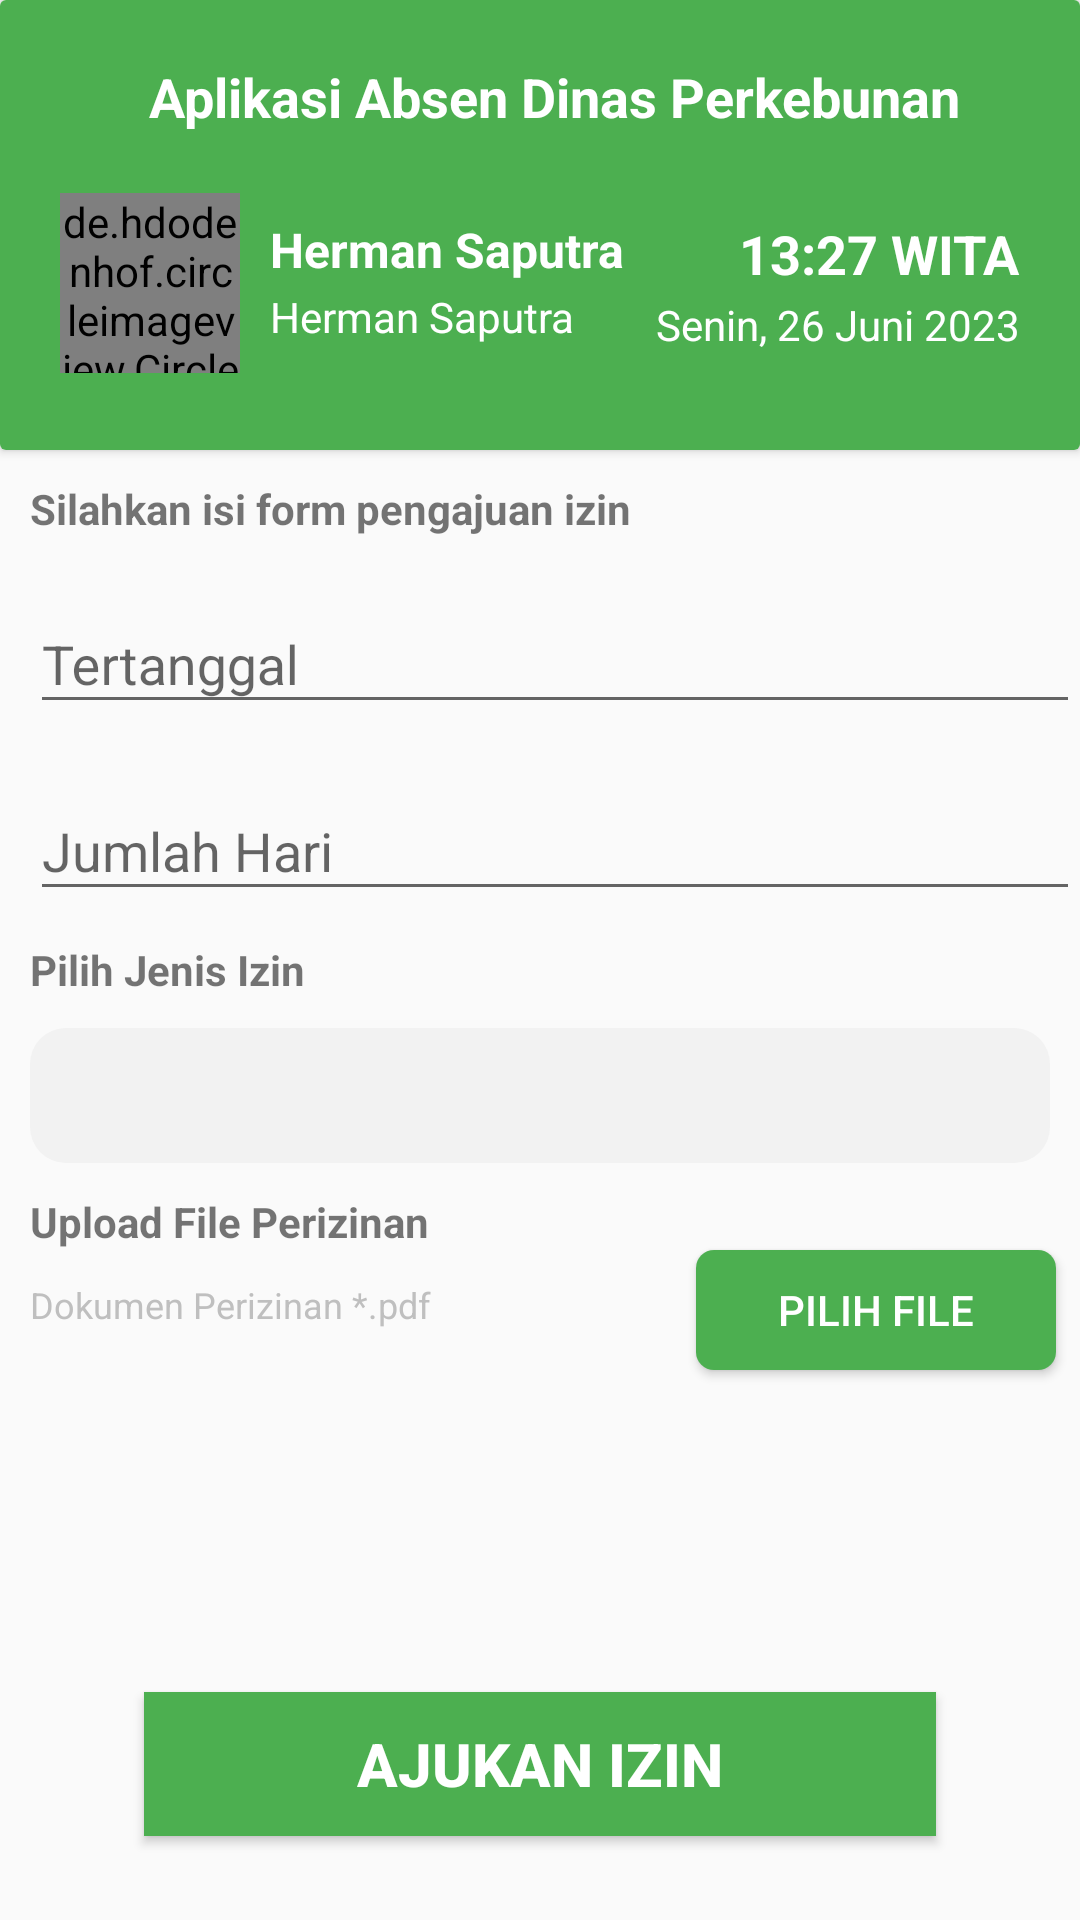

Android layout source for this screen:
<!-- AndroidManifest.xml: application theme Theme.AbsenDisbun -->
<!-- res/layout/activity_create_perizinan.xml -->
<?xml version="1.0" encoding="utf-8"?>
<androidx.constraintlayout.widget.ConstraintLayout xmlns:android="http://schemas.android.com/apk/res/android"
    xmlns:app="http://schemas.android.com/apk/res-auto"
    xmlns:tools="http://schemas.android.com/tools"
    android:layout_width="match_parent"
    android:layout_height="match_parent"
    tools:context=".activity.CreatePerizinanActivity">

    <androidx.cardview.widget.CardView
        android:id="@+id/cardView"
        android:layout_width="match_parent"
        android:layout_height="150dp"
        android:elevation="16dp"
        app:layout_constraintEnd_toEndOf="parent"
        app:layout_constraintStart_toStartOf="parent"
        app:layout_constraintTop_toTopOf="parent">

        <LinearLayout
            android:layout_width="match_parent"
            android:layout_height="match_parent"
            android:background="#4CAF50">

            <androidx.constraintlayout.widget.ConstraintLayout
                android:layout_width="match_parent"
                android:layout_height="wrap_content"
                android:orientation="horizontal">

                <LinearLayout
                    android:id="@+id/logo"
                    android:layout_width="match_parent"
                    android:layout_height="wrap_content"
                    app:layout_constraintStart_toStartOf="parent"
                    app:layout_constraintTop_toTopOf="parent"
                    android:orientation="horizontal"
                    android:gravity="center">
                    <TextView
                        android:id="@+id/tvApplicationName"
                        android:layout_width="wrap_content"
                        android:layout_height="wrap_content"
                        android:layout_marginLeft="10dp"
                        android:layout_marginTop="20dp"
                        android:layout_marginBottom="20dp"
                        android:text="Aplikasi Absen Dinas Perkebunan"
                        android:textColor="#ffff"
                        android:textSize="18sp"
                        android:textStyle="bold" />

                </LinearLayout>

                <de.hdodenhof.circleimageview.CircleImageView
                    android:id="@+id/tvFotoProfil"
                    android:layout_width="60dp"
                    android:layout_height="60dp"
                    android:layout_marginLeft="20dp"
                    android:src="@drawable/ic_history"
                    app:civ_border_color="#fff"
                    app:civ_border_width="2dp"
                    app:layout_constraintStart_toStartOf="parent"
                    app:layout_constraintTop_toBottomOf="@+id/logo"
                    tools:ignore="MissingClass" />

                <LinearLayout
                    android:id="@+id/linearLayout2"
                    android:layout_width="150dp"
                    android:layout_height="wrap_content"
                    android:orientation="vertical"
                    app:layout_constraintStart_toEndOf="@id/tvFotoProfil"
                    app:layout_constraintTop_toBottomOf="@id/logo">

                    <TextView
                        android:id="@+id/tvUserName"
                        android:layout_width="wrap_content"
                        android:layout_height="wrap_content"
                        android:layout_marginLeft="10dp"
                        android:layout_marginTop="8dp"
                        android:text="Herman Saputra"
                        android:textColor="#ffff"
                        android:textSize="16sp"
                        android:textStyle="bold" />

                    <TextView
                        android:id="@+id/tvNip"
                        android:layout_width="wrap_content"
                        android:layout_height="wrap_content"
                        android:layout_marginLeft="10dp"
                        android:layout_marginTop="2dp"
                        android:text="Herman Saputra"
                        android:textColor="#ffff"
                        android:textSize="14sp" />
                </LinearLayout>

                <LinearLayout
                    android:layout_width="150dp"
                    android:layout_height="wrap_content"
                    android:orientation="vertical"
                    android:layout_marginEnd="20dp"
                    android:gravity="right"
                    app:layout_constraintEnd_toEndOf="parent"
                    app:layout_constraintTop_toBottomOf="@id/logo">

                    <TextView
                        android:id="@+id/tvRealTime"
                        android:layout_width="wrap_content"
                        android:layout_height="wrap_content"
                        android:layout_marginLeft="10dp"
                        android:layout_marginTop="8dp"
                        android:text="13:27 WITA"
                        android:textColor="#ffff"
                        android:textSize="18sp"
                        android:textStyle="bold" />

                    <TextView
                        android:id="@+id/tvDate"
                        android:layout_width="wrap_content"
                        android:layout_height="wrap_content"
                        android:layout_marginLeft="10dp"
                        android:layout_marginTop="2dp"
                        android:text="Senin, 26 Juni 2023"
                        android:textColor="#ffff"
                        android:textSize="14sp" />
                </LinearLayout>

            </androidx.constraintlayout.widget.ConstraintLayout>
        </LinearLayout>
    </androidx.cardview.widget.CardView>

    <TextView
        android:id="@+id/tvIsiForm"
        android:layout_width="wrap_content"
        android:layout_height="wrap_content"
        android:layout_marginStart="10dp"
        android:layout_marginTop="10dp"
        android:textStyle="bold"
        android:text="Silahkan isi form pengajuan izin"
        app:layout_constraintStart_toStartOf="parent"
        app:layout_constraintTop_toBottomOf="@+id/cardView" />


    <com.google.android.material.textfield.TextInputLayout
        android:id="@+id/ti_tertanggal"
        android:layout_width="match_parent"
        android:layout_height="wrap_content"
        android:layout_marginStart="10dp"
        android:layout_marginTop="10dp"
        app:layout_constraintStart_toStartOf="parent"
        app:layout_constraintTop_toBottomOf="@+id/tvIsiForm">

        <com.google.android.material.textfield.TextInputEditText
            android:id="@+id/tertanggal"
            android:layout_width="match_parent"
            android:layout_height="wrap_content"
            android:hint="Tertanggal" />
    </com.google.android.material.textfield.TextInputLayout>

    <Button
        android:id="@+id/btn_tgl"
        android:layout_width="0dp"
        android:layout_height="wrap_content"
        android:layout_marginStart="10dp"
        android:layout_marginTop="10dp"
        android:layout_marginEnd="10dp"
        android:background="@android:color/transparent"
        android:stateListAnimator="@null"
        app:layout_constraintEnd_toEndOf="parent"
        app:layout_constraintStart_toStartOf="parent"
        app:layout_constraintTop_toTopOf="@+id/ti_tertanggal" />

    <com.google.android.material.textfield.TextInputLayout
        android:id="@+id/ti_jumlah_hari"
        android:layout_width="match_parent"
        android:layout_height="wrap_content"
        android:layout_marginStart="10dp"
        android:layout_marginTop="10dp"
        app:layout_constraintStart_toStartOf="parent"
        app:layout_constraintTop_toBottomOf="@+id/ti_tertanggal">

        <com.google.android.material.textfield.TextInputEditText
            android:id="@+id/jumlah_hari"
            android:layout_width="match_parent"
            android:layout_height="wrap_content"
            android:inputType="number"
            android:hint="Jumlah Hari" />
    </com.google.android.material.textfield.TextInputLayout>

    <TextView
        android:id="@+id/tv_jenis_izin"
        android:layout_width="wrap_content"
        android:layout_height="wrap_content"
        android:layout_marginStart="10dp"
        android:layout_marginTop="10dp"
        android:text="Pilih Jenis Izin"
        android:textStyle="bold"
        app:layout_constraintStart_toStartOf="parent"
        app:layout_constraintTop_toBottomOf="@+id/ti_jumlah_hari" />

    <Spinner
        android:id="@+id/sp_jenis_izin"
        android:layout_width="match_parent"
        android:layout_height="45dp"
        android:layout_marginStart="10dp"
        android:layout_marginTop="10dp"
        android:layout_marginEnd="10dp"
        android:background="@drawable/border_style_silver_8"
        android:singleLine="true"
        app:layout_constraintEnd_toEndOf="parent"
        app:layout_constraintStart_toStartOf="parent"
        app:layout_constraintTop_toBottomOf="@+id/tv_jenis_izin" />

    <TextView
        android:id="@+id/tv_pilih_file"
        android:layout_width="wrap_content"
        android:layout_height="wrap_content"
        android:layout_marginStart="10dp"
        android:layout_marginTop="10dp"
        android:text="Upload File Perizinan"
        android:textStyle="bold"
        app:layout_constraintStart_toStartOf="parent"
        app:layout_constraintTop_toBottomOf="@+id/sp_jenis_izin" />

    <Button
        android:id="@+id/btn_file_izin"
        android:layout_width="120dp"
        android:layout_height="40dp"
        android:layout_marginEnd="8dp"
        android:background="@drawable/button_background_green"
        android:text="Pilih file"
        android:textColor="@color/white"
        android:textSize="14sp"
        app:layout_constraintEnd_toEndOf="parent"
        app:layout_constraintTop_toBottomOf="@+id/tv_pilih_file" />

    <TextView
        android:id="@+id/tv_upload_file"
        android:layout_width="0dp"
        android:layout_height="wrap_content"
        android:layout_marginStart="10dp"
        android:layout_marginTop="10dp"
        android:layout_marginEnd="8dp"
        android:text="Dokumen Perizinan *.pdf"
        android:textColor="@color/gray"
        android:textSize="12sp"
        app:layout_constraintEnd_toStartOf="@+id/btn_file_izin"
        app:layout_constraintStart_toStartOf="parent"
        app:layout_constraintTop_toBottomOf="@+id/tv_pilih_file" />

    <Button
        android:id="@+id/btn_submit_izin"
        android:layout_width="match_parent"
        android:layout_height="wrap_content"
        android:layout_marginStart="48dp"
        android:layout_marginEnd="48dp"
        android:layout_marginBottom="28dp"
        android:background="#FF4CAF50"
        android:text="Ajukan Izin"
        android:textColor="#fff"
        android:textSize="20sp"
        android:textStyle="bold"
        app:layout_constraintBottom_toBottomOf="parent"
        app:layout_constraintEnd_toEndOf="parent"
        app:layout_constraintStart_toStartOf="parent" />
</androidx.constraintlayout.widget.ConstraintLayout>
<!-- resources referenced by this layout -->
<resources>
  <color name="gray">#BFBFBF</color>
  <color name="white">#FFFFFFFF</color>
  <!-- drawable border_style_silver_8 (drawable-v24) -->
  <?xml version="1.0" encoding="utf-8"?>
  <selector xmlns:android="http://schemas.android.com/apk/res/android">
      <item>
          <shape>
              <solid
                  android:color="#F2F2F2"/>
              <corners
                  android:radius="12dp"/>
          </shape>
      </item>
  </selector>
  <!-- drawable button_background_green (drawable-v24) -->
  <?xml version="1.0" encoding="utf-8"?>
  <selector xmlns:android="http://schemas.android.com/apk/res/android">
      <item android:state_pressed="true">
          <shape>
              <solid
                  android:color="@color/primary" />
              <corners
                  android:radius="6dp"/>
          </shape>
      </item>
      <item>
          <shape>
              <solid
                  android:color="@color/primary"/>
              <corners
                  android:radius="6dp"/>
          </shape>
      </item>
  </selector>
  <style name="Theme.AbsenDisbun" parent="Theme.MaterialComponents.DayNight.NoActionBar.Bridge">
          
          <item name="colorPrimary">@color/white</item>
          <item name="colorPrimaryVariant">@color/white</item>
          <item name="colorOnPrimary">@color/white</item>
          
          <item name="colorSecondary">@color/teal_200</item>
          <item name="colorSecondaryVariant">@color/teal_700</item>
          <item name="colorOnSecondary">@color/black</item>
          
          <item name="android:statusBarColor">#4CAF50</item>
          
      </style>
  <color name="primary">#4CAF50</color>
  <color name="teal_200">#FF03DAC5</color>
  <color name="teal_700">#FF018786</color>
  <color name="black">#FF000000</color>
</resources>
